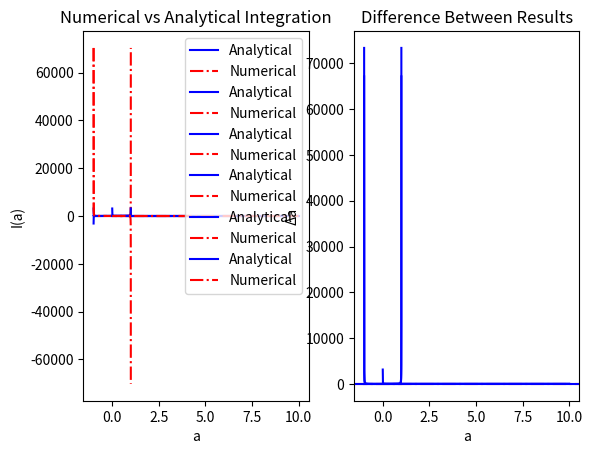

Write the Python code that produced this figure.
import numpy as np, matplotlib.pyplot as plt
from scipy.integrate import quad

def prob1(theta, eps):
    return 1/(1+ eps*np.sin(theta))

def prob2_a(theta, a, b):
    return 1/(a + b * np.sin(theta))**2

def prob2_b(theta, a, b):
    return np.sin(theta) / (a + b * np.sin(theta))**2

def prob3(x):
    return 1/(1+x**2)**3

def prob4(x, n):
    return 1/(1+x**(2*n))

def prob5_a(x, a):
    return np.cos(x) / (a**2 + x**2)

def prob5_b(x, a):
    return x * np.sin(x) / (a**2 + x**2)

def an1(eps):
    return 2 * np.pi / (1 - eps**2)**0.5

def an2(a, b):
    return 2*a*np.pi / (a**2 - b**2)

def an4(n):
    return np.pi / (2 * n * np.sin( np.pi / (2 * n)))

def an5_a(a):
    return np.exp(-a) * np.pi / a

def an5_b(a):
    return np.exp(-a) * np.pi


def plotIt(x, yAnal, yNum, lab):
    plt.subplot(121)
    plt.plot(x, yAnal, 'b-', label="Analytical")
    plt.plot(x, yNum, 'r-.', label="Numerical")
    plt.title("Numerical vs Analytical Integration")
    plt.xlabel(lab)
    plt.ylabel("I("+ lab +")")
    plt.legend()

    plt.subplot(122)
    plt.plot(x, abs(yNum - yAnal), 'b-')
    plt.title("Difference Between Results")
    plt.xlabel(lab)
    plt.ylabel(u'Δ' + lab)

    plt.show() 

n = 1000

# Analytically
eps1 = np.linspace(-1 + 1/n, 1 - 1/n, n)
# Numerically
num1 = np.zeros(n)
for i in range(n):
    num1[i] = quad(prob1, 0, 2*np.pi, args=(eps1[i]))[0]
plotIt(eps1, an1(eps1), num1, u'ε')


for i in range(n):
    num1[i] = quad(prob2_a, 0, 2*np.pi, args=(1, eps1[i]))[0]
plotIt(eps1, an2(1, eps1), num1, 'b')
for i in range(n):
    num1[i] = quad(prob2_b, 0, 2*np.pi, args=(1, eps1[i]))[0]
plotIt(eps1, -1 * an2(eps1, 1), num1, 'b')


num3 = quad(prob3, 0, 2*np.pi)[0]
plt.axhline(y=num3, color='r', linestyle='-.')
plt.axhline(y=(3*np.pi / 8), color='b')
plt.show()


ns = np.linspace(1, 10, 10)
num4 = np.zeros(10)
for i in range(10):
    num4[i] = quad(prob4, 0, 10**5, args=(ns[i]))[0]
plotIt(ns, an4(ns), num4, "n")


eps5 = np.linspace(0 + 1/n, 10, n)
num5 = np.zeros(n)
for i in range(n):
    num5[i] = quad(prob5_a, -10**5, 10**5, args=(eps5[i]))[0]
plotIt(eps5, an5_a(eps5), num5, "a")
for i in range(n):
    num5[i] = quad(prob5_b, -10**5, 10**5, args=(eps5[i]))[0]
plotIt(eps5, an5_b(eps5), num5, "a")
